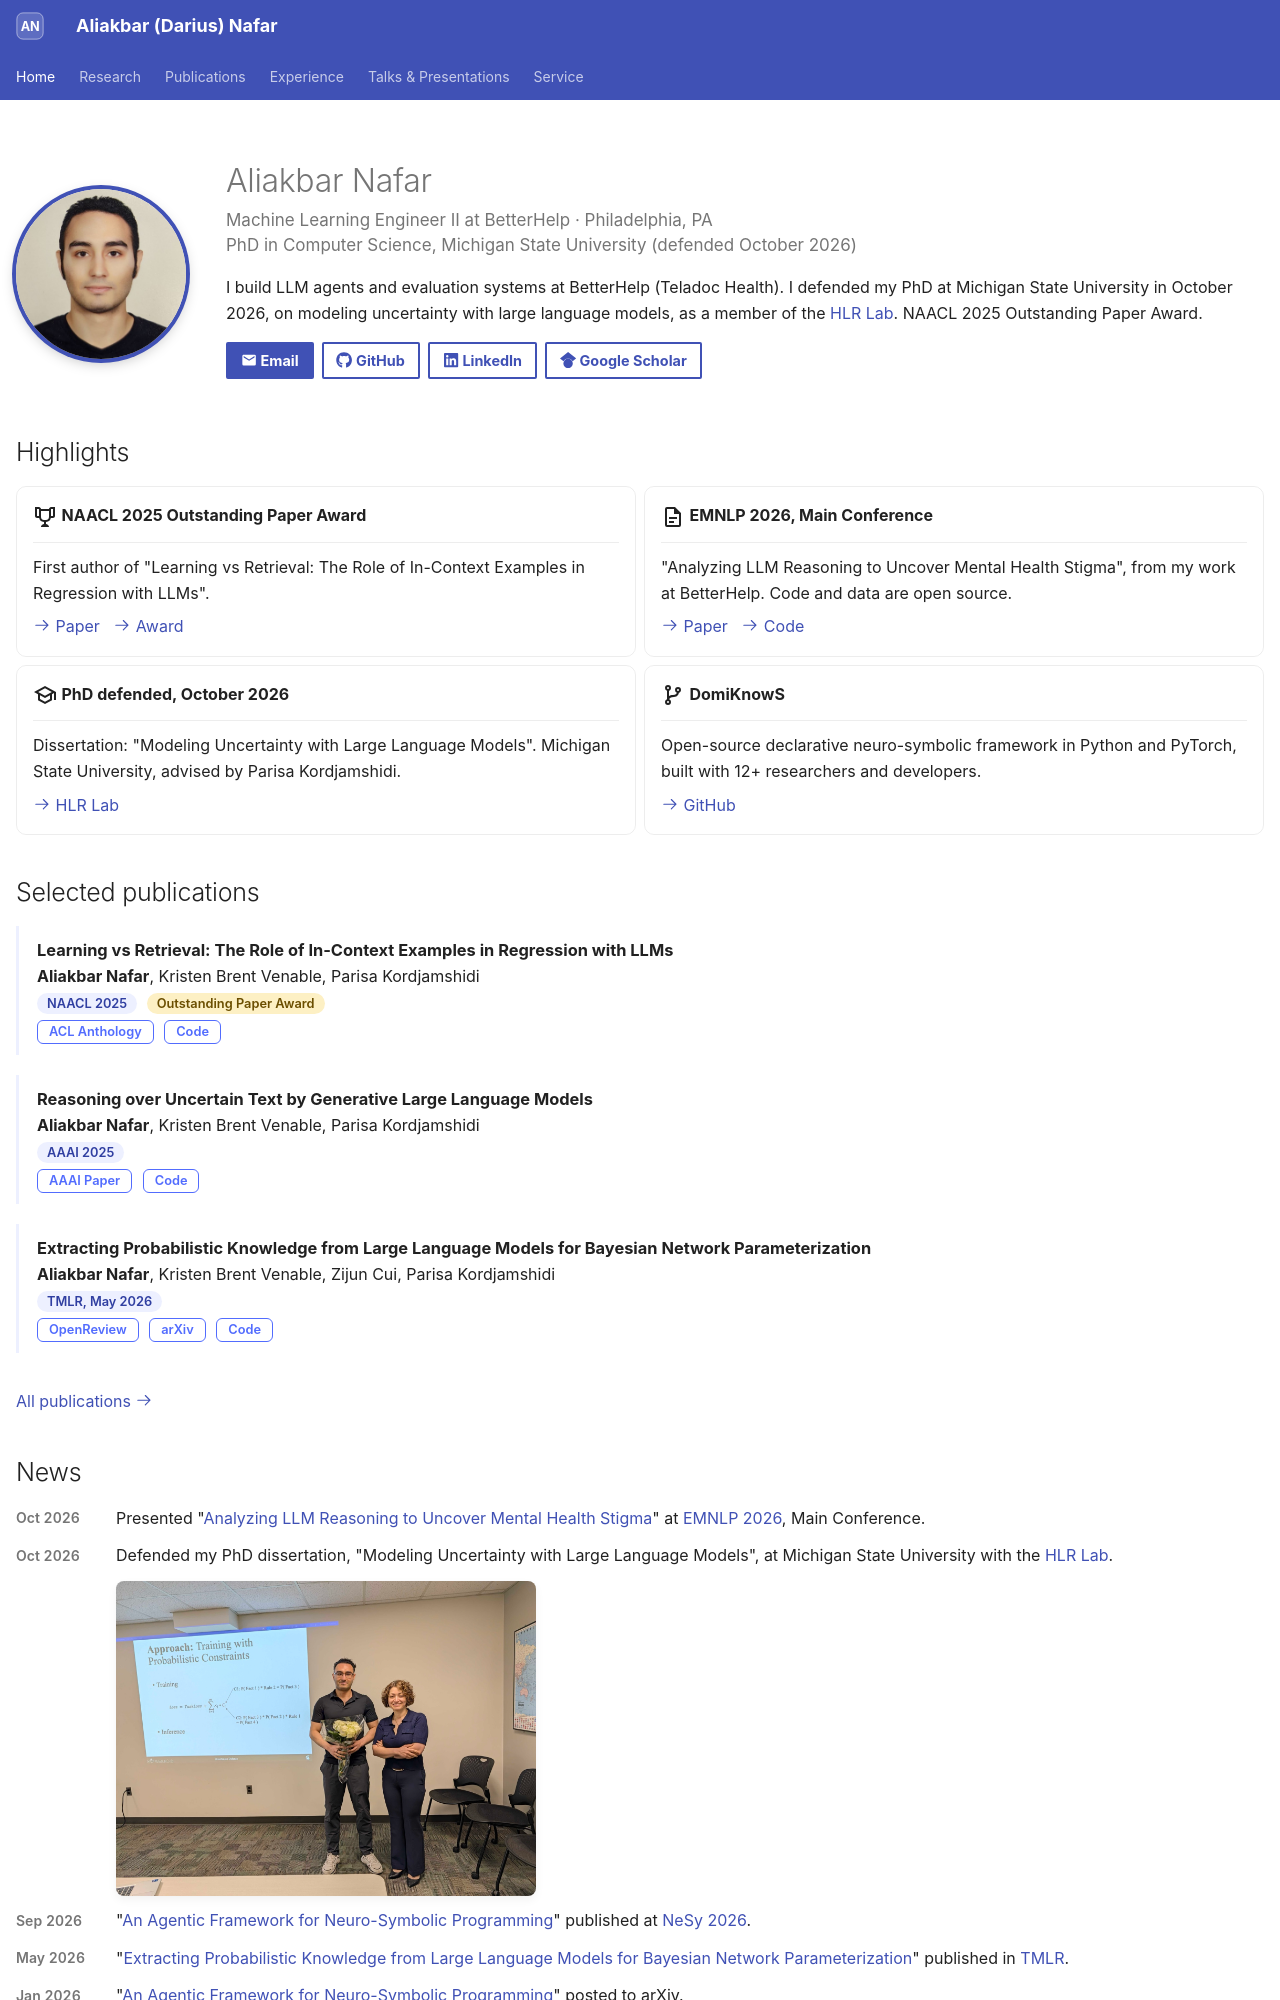

repository: DariusNafar/DariusNafar.github.io · page: index.html · generator: mkdocs

---
hide:
  - navigation
  - toc
---

<div class="profile-hero" markdown>
<img class="profile-photo" src="assets/Profile.jpg" alt="Portrait of Aliakbar Nafar">
<div class="profile-intro" markdown>

# Aliakbar Nafar

<p class="tagline">Machine Learning Engineer II at BetterHelp &middot; Philadelphia, PA<br>PhD in Computer Science, Michigan State University (defended October 2026)</p>

I build LLM agents and evaluation systems at BetterHelp (Teladoc Health). I defended my PhD at Michigan State University in October 2026, on modeling uncertainty with large language models, as a member of the [HLR Lab](https://hlr.github.io/). NAACL 2025 Outstanding Paper Award.

[:material-email: Email](mailto:&#110;&#97;&#102;&#97;&#114;&#97;&#108;&#105;&#64;&#109;&#115;&#117;&#46;&#101;&#100;&#117;){ .md-button .md-button--primary }
[:fontawesome-brands-github: GitHub](https://github.com/DariusNafar){ .md-button }
[:fontawesome-brands-linkedin: LinkedIn](https://www.linkedin.com/in/anafar/){ .md-button }
[:simple-googlescholar: Google Scholar](https://scholar.google.com/citations?user=RnsQD44AAAAJ&hl=en){ .md-button }
{ .profile-links }

</div>
</div>

## Highlights

<div class="grid cards" markdown>

-   :material-trophy-outline:{ .lg .middle } **NAACL 2025 Outstanding Paper Award**

    ---

    First author of "Learning vs Retrieval: The Role of In-Context Examples in Regression with LLMs".

    [:octicons-arrow-right-24: Paper](https://aclanthology.org/2025.naacl-long.417/) &nbsp; [:octicons-arrow-right-24: Award](https://2025.naacl.org/blog/best-papers/)

-   :material-file-document-outline:{ .lg .middle } **EMNLP 2026, Main Conference**

    ---

    "Analyzing LLM Reasoning to Uncover Mental Health Stigma", from my work at BetterHelp. Code and data are open source.

    [:octicons-arrow-right-24: Paper](https://aclanthology.org/2026.emnlp-main.1835/) &nbsp; [:octicons-arrow-right-24: Code](https://github.com/BetterHelp/llm-stigma-reasoning)

-   :material-school-outline:{ .lg .middle } **PhD defended, October 2026**

    ---

    Dissertation: "Modeling Uncertainty with Large Language Models". Michigan State University, advised by Parisa Kordjamshidi.

    [:octicons-arrow-right-24: HLR Lab](https://hlr.github.io/)

-   :material-source-branch:{ .lg .middle } **DomiKnowS**

    ---

    Open-source declarative neuro-symbolic framework in Python and PyTorch, built with 12+ researchers and developers.

    [:octicons-arrow-right-24: GitHub](https://github.com/HLR/DomiKnowS)

</div>

## Selected publications

<div class="pubs" markdown>

- **Learning vs Retrieval: The Role of In-Context Examples in Regression with LLMs**{ .pub-title }<br>
  **Aliakbar Nafar**, Kristen Brent Venable, Parisa Kordjamshidi<br>
  *NAACL 2025*{ .venue } *Outstanding Paper Award*{ .venue .award }<br>
  [ACL Anthology](https://aclanthology.org/2025.naacl-long.417/){ .pub-link } [Code](https://github.com/HLR/LvsR-LLM){ .pub-link }

- **Reasoning over Uncertain Text by Generative Large Language Models**{ .pub-title }<br>
  **Aliakbar Nafar**, Kristen Brent Venable, Parisa Kordjamshidi<br>
  *AAAI 2025*{ .venue }<br>
  [AAAI Paper](https://ojs.aaai.org/index.php/AAAI/article/view/34674){ .pub-link } [Code](https://github.com/HLR/BLInD/){ .pub-link }

- **Extracting Probabilistic Knowledge from Large Language Models for Bayesian Network Parameterization**{ .pub-title }<br>
  **Aliakbar Nafar**, Kristen Brent Venable, Zijun Cui, Parisa Kordjamshidi<br>
  *TMLR, May 2026*{ .venue }<br>
  [OpenReview](https://openreview.net/forum?id=Fy3Byg3CVo){ .pub-link } [arXiv](https://arxiv.org/abs/2505.15918){ .pub-link } [Code](https://github.com/HLR/llm-bn-parameterization){ .pub-link }

</div>

[All publications :octicons-arrow-right-24:](publications.md)
